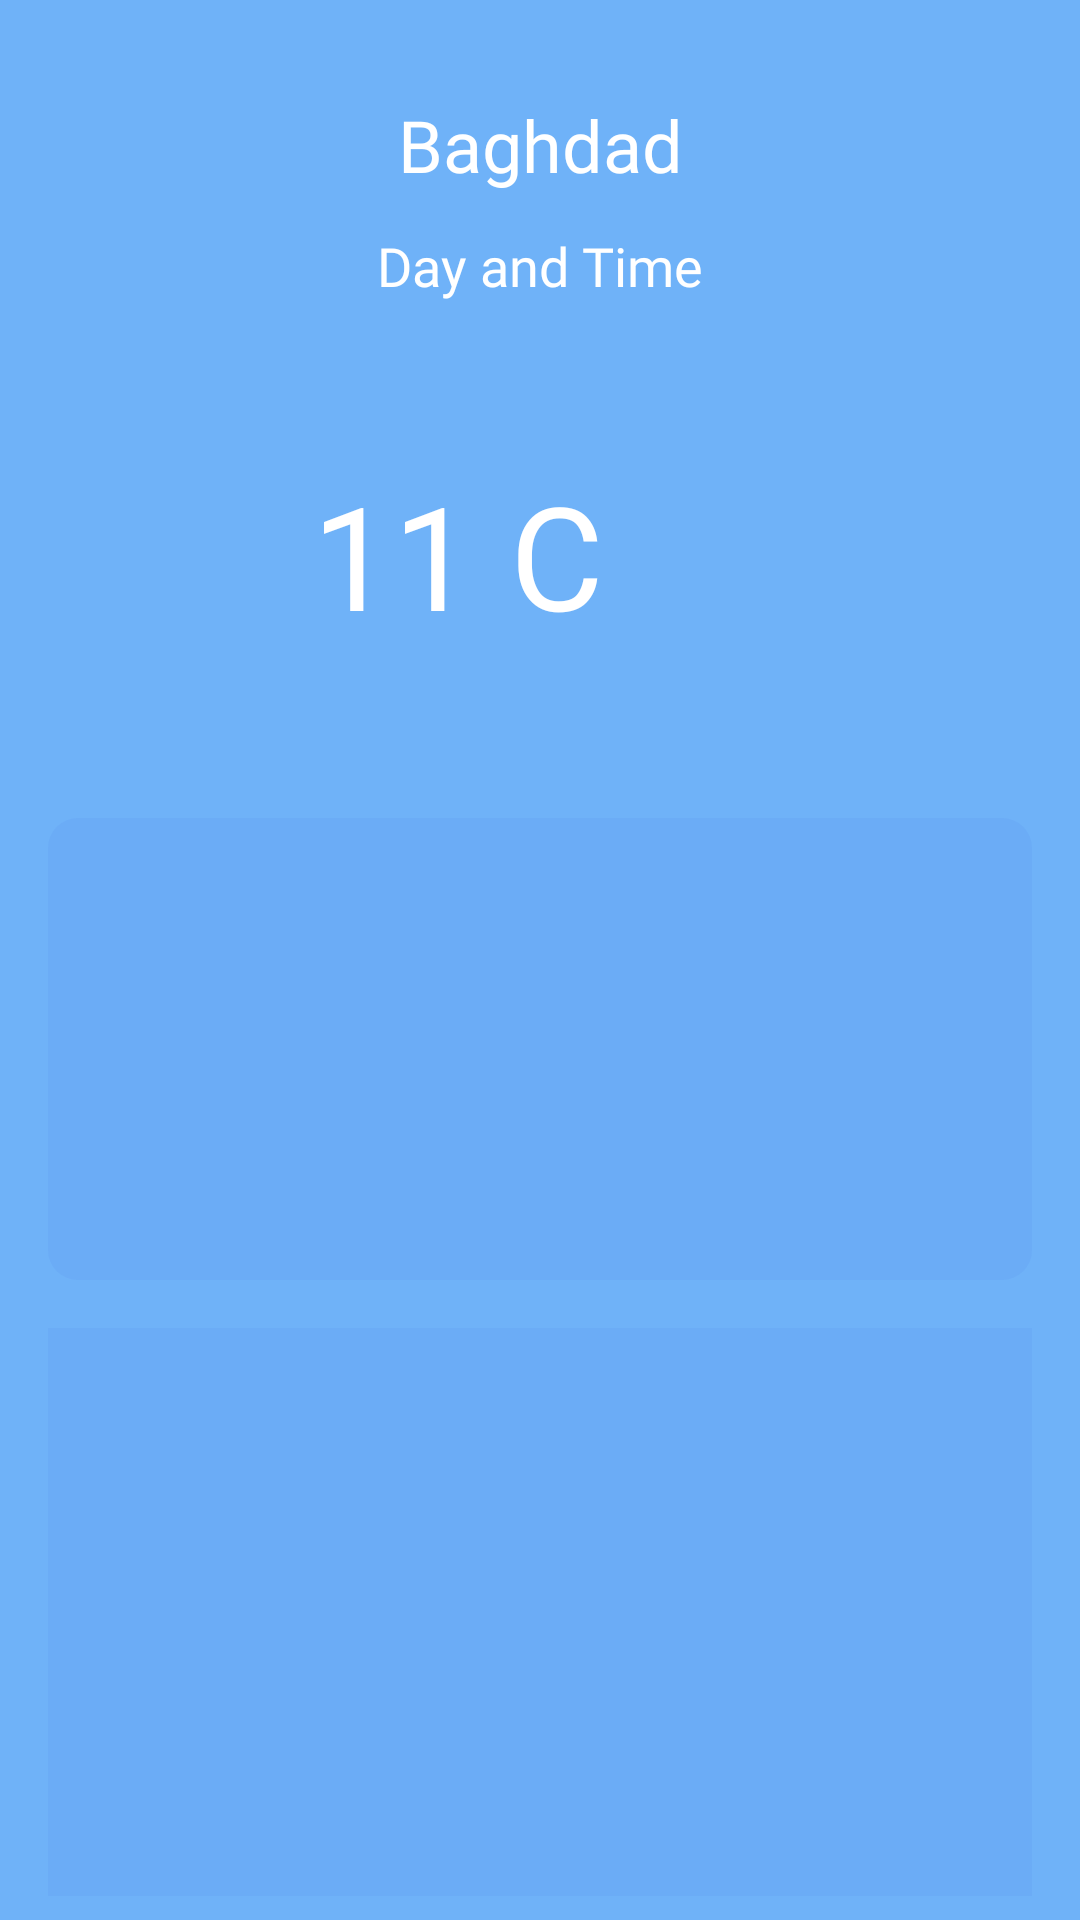

Android layout source for this screen:
<!-- AndroidManifest.xml: application theme Theme.ClothingSuggesterApp -->
<!-- res/layout/activity_main.xml -->
<?xml version="1.0" encoding="utf-8"?>
<androidx.constraintlayout.widget.ConstraintLayout xmlns:android="http://schemas.android.com/apk/res/android"
    xmlns:app="http://schemas.android.com/apk/res-auto"
    xmlns:tools="http://schemas.android.com/tools"
    android:background="@color/background"
    android:layout_width="match_parent"
    android:layout_height="match_parent"
    tools:context=".ui.MainActivity">

    <TextView
        android:id="@+id/city"
        android:layout_width="wrap_content"
        android:layout_height="wrap_content"
        android:layout_marginTop="32dp"
        android:fontFamily="@font/poppins_bold"
        android:paddingBottom="4dp"
        android:text="Baghdad"
        android:textColor="@color/white"
        android:textSize="24sp"
        app:layout_constraintEnd_toEndOf="parent"
        app:layout_constraintStart_toStartOf="parent"
        app:layout_constraintTop_toTopOf="parent" />

    <TextView
        android:id="@+id/dayTime"
        android:layout_width="wrap_content"
        android:layout_height="wrap_content"
        android:layout_marginTop="8dp"
        android:fontFamily="@font/poppins"
        android:paddingBottom="4dp"
        android:text="Day and Time"
        android:textColor="@color/white"
        android:textSize="18sp"
        app:layout_constraintEnd_toEndOf="parent"
        app:layout_constraintStart_toStartOf="parent"
        app:layout_constraintTop_toBottomOf="@+id/city" />

    <androidx.constraintlayout.widget.ConstraintLayout
        android:id="@+id/constraintLayout"
        android:layout_width="match_parent"
        android:layout_height="128dp"
        android:layout_marginStart="16dp"
        android:layout_marginTop="16dp"
        android:layout_marginEnd="16dp"
        android:background="@color/background"
        app:layout_constraintEnd_toEndOf="parent"
        app:layout_constraintStart_toStartOf="@+id/dayTime"
        app:layout_constraintTop_toBottomOf="@+id/dayTime">

        <TextView
            android:id="@+id/weatherDegre"
            android:layout_width="wrap_content"
            android:layout_height="wrap_content"
            android:layout_marginStart="88dp"
            android:layout_marginTop="8dp"
            android:layout_marginBottom="8dp"
            android:fontFamily="@font/poppins_bold"
            android:text="11 C"
            android:textColor="@color/white"
            android:textSize="48sp"
            app:layout_constraintBottom_toBottomOf="parent"
            app:layout_constraintStart_toStartOf="parent"
            app:layout_constraintTop_toTopOf="parent"
            app:layout_constraintVertical_bias="0.505" />

        <ImageView
            android:id="@+id/weatherIcon"
            android:layout_width="wrap_content"
            android:layout_height="wrap_content"
            android:layout_marginStart="8dp"
            android:layout_marginTop="16dp"
            android:layout_marginEnd="32dp"
            android:layout_marginBottom="16dp"
            app:layout_constraintBottom_toBottomOf="parent"
            app:layout_constraintEnd_toEndOf="parent"
            app:layout_constraintStart_toEndOf="@+id/weatherDegre"
            app:layout_constraintTop_toTopOf="parent"
            app:srcCompat="@drawable/ic_launcher_foreground" />
    </androidx.constraintlayout.widget.ConstraintLayout>

    <androidx.recyclerview.widget.RecyclerView
        android:id="@+id/recyclerView"
        android:layout_width="0dp"
        android:layout_height="154dp"
        android:layout_marginStart="16dp"
        android:layout_marginTop="24dp"
        android:layout_marginEnd="16dp"
        android:background="@drawable/round_outlet"
        android:orientation="horizontal"
        app:layoutManager="androidx.recyclerview.widget.LinearLayoutManager"
        app:layout_constraintEnd_toEndOf="parent"
        app:layout_constraintStart_toStartOf="parent"
        app:layout_constraintTop_toBottomOf="@+id/constraintLayout" />

    <androidx.constraintlayout.widget.ConstraintLayout
        android:id="@+id/cardView"
        android:layout_width="match_parent"
        android:layout_height="0dp"
        android:layout_marginStart="16dp"
        android:layout_marginTop="16dp"
        android:layout_marginEnd="16dp"
        android:layout_marginBottom="8dp"
        android:background="#996AA8F6"
        app:cardCornerRadius="8dp"
        app:cardElevation="0dp"
        app:layout_constraintBottom_toBottomOf="parent"
        app:layout_constraintEnd_toEndOf="parent"
        app:layout_constraintStart_toStartOf="parent"
        app:layout_constraintTop_toBottomOf="@+id/recyclerView">

        <ImageView
            android:id="@+id/clothePic"
            android:layout_width="match_parent"
            android:layout_height="match_parent"
            android:scaleType="centerCrop"
            tools:srcCompat="@tools:sample/avatars" />

        <com.google.android.material.button.MaterialButton
            android:id="@+id/suggestNext"
            android:layout_width="wrap_content"
            android:layout_height="48dp"
            android:layout_marginTop="208dp"
            android:layout_marginEnd="16dp"
            android:backgroundTint="@null"
            android:background="@drawable/bg_button"
            android:fontFamily="@font/poppins_medium"
            android:text="Next"
            app:layout_constraintEnd_toEndOf="parent"
            app:layout_constraintTop_toTopOf="@+id/clothePic" />

    </androidx.constraintlayout.widget.ConstraintLayout>

</androidx.constraintlayout.widget.ConstraintLayout>
<!-- resources referenced by this layout -->
<resources>
  <color name="background">#6FB2F8</color>
  <color name="white">#FFFFFF</color>
  <!-- drawable bg_button (drawable) -->
  <?xml version="1.0" encoding="utf-8"?>
  <shape xmlns:android="http://schemas.android.com/apk/res/android">
      <solid android:color="#D93A9CEA" />
      <corners android:radius="16dp" />
  </shape>
  <!-- drawable round_outlet (drawable) -->
  <?xml version="1.0" encoding="utf-8"?>
  <shape xmlns:android="http://schemas.android.com/apk/res/android">
      <solid android:color="#996AA8F6"/>
      <stroke android:width="0dp" android:color="#E3EBF4" />
      <corners android:radius="10dp"/>
  </shape>
  <style name="Theme.ClothingSuggesterApp" parent="Theme.MaterialComponents.DayNight.DarkActionBar">
          
          <item name="colorPrimary">@color/background</item>
          <item name="colorPrimaryVariant">@color/background</item>
          <item name="colorOnPrimary">@color/white</item>
          
          <item name="colorSecondary">@color/teal_200</item>
          <item name="colorSecondaryVariant">@color/teal_700</item>
          <item name="colorOnSecondary">@color/white</item>
          
          <item name="android:statusBarColor">?attr/colorPrimaryVariant</item>
          
      </style>
  <color name="teal_200">#FF03DAC5</color>
  <color name="teal_700">#FF018786</color>
</resources>
